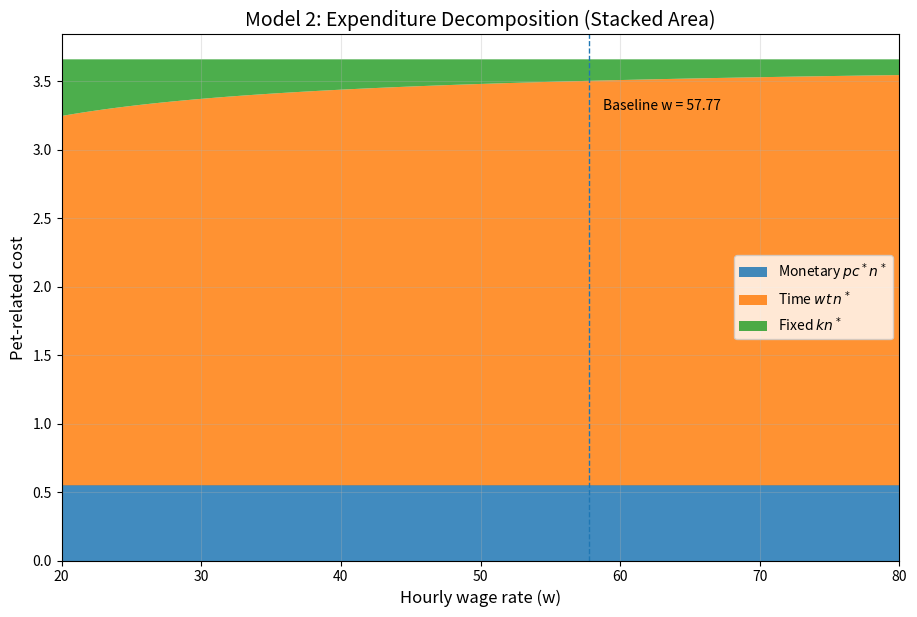
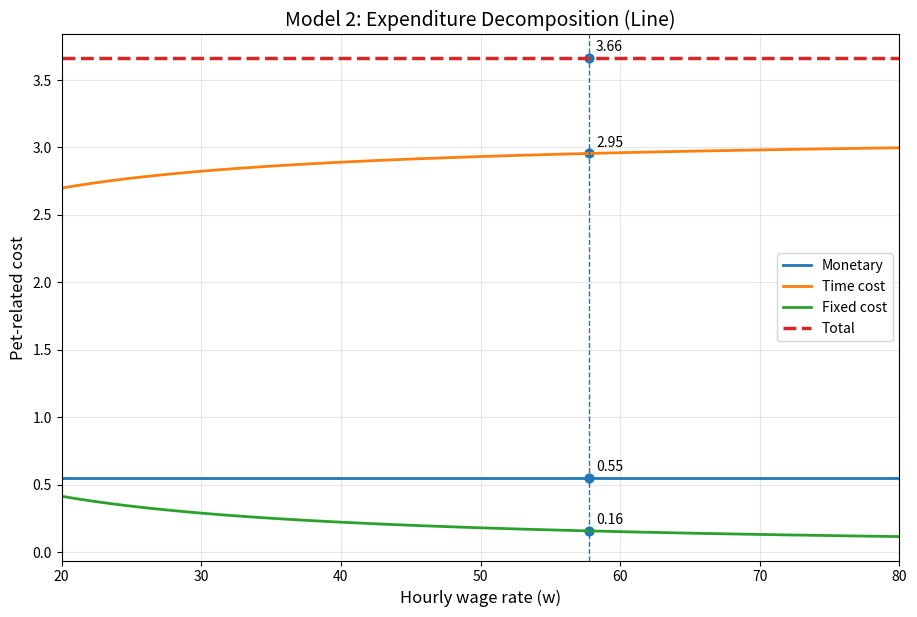
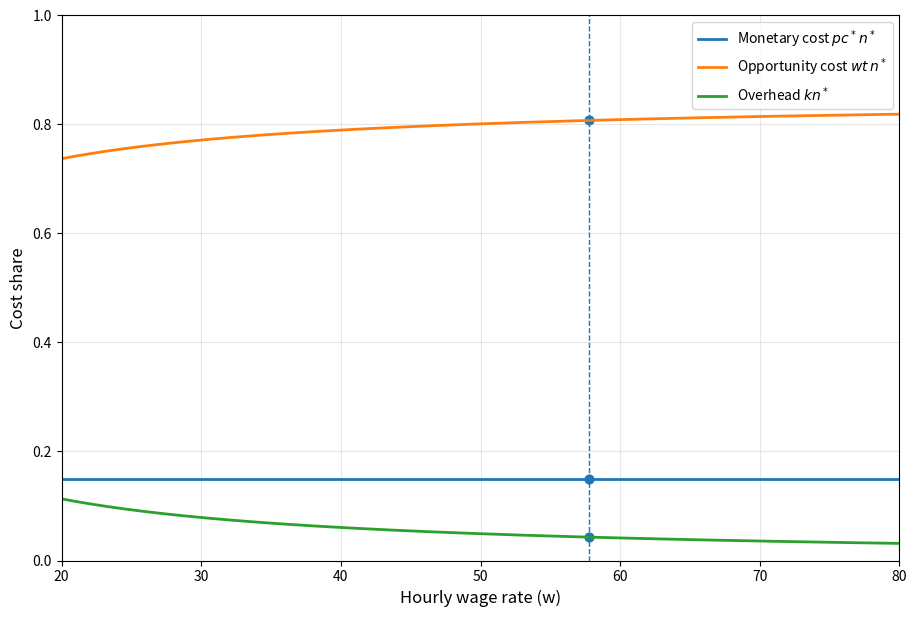

Generate these figures, in order, with matplotlib:
import math
import numpy as np
import matplotlib.pyplot as plt

w0 = 57.77
t = 0.0326
p = 1.0
k = 0.1
alpha = 3.66
gamma = 0.15

wMin = 20
wMax = 80

def nStar(w):
    return alpha * (1.0 - gamma) / (w * t + k)

def cStar(w):
    return gamma * (w * t + k) / (p * (1.0 - gamma))

def monetaryExpenditure(w):
    return p * cStar(w) * nStar(w)

def timeOpportunityCost(w):
    return w * t * nStar(w)

def fixedCostComponent(w):
    return k * nStar(w)

def totalPetCost(w):
    return (
        monetaryExpenditure(w)
        + timeOpportunityCost(w)
        + fixedCostComponent(w)
    )

wGrid = np.linspace(wMin, wMax, 400)

nVals = nStar(wGrid)
cVals = cStar(wGrid)

monetaryVals = monetaryExpenditure(wGrid)
timeVals = timeOpportunityCost(wGrid)
fixedVals = fixedCostComponent(wGrid)
totalVals = totalPetCost(wGrid)

monetaryShareVals = monetaryVals / totalVals
timeShareVals = timeVals / totalVals
fixedShareVals = fixedVals / totalVals

baselineN = nStar(w0)
baselineC = cStar(w0)

baselineMonetary = monetaryExpenditure(w0)
baselineTime = timeOpportunityCost(w0)
baselineFixed = fixedCostComponent(w0)
baselineTotal = totalPetCost(w0)

baselineMonetaryShare = baselineMonetary / baselineTotal
baselineTimeShare = baselineTime / baselineTotal
baselineFixedShare = baselineFixed / baselineTotal

print("Baseline parameter values")
print(f"w = {w0:.2f}, t = {t}, p = {p}, k = {k}, alpha = {alpha}, gamma = {gamma}")
print()

print("Baseline optimal choices")
print(f"n* = {baselineN:.4f}")
print(f"c* = {baselineC:.4f}")
print()

print("Baseline expenditure decomposition")
print(f"Monetary (pc*n*) = {baselineMonetary:.4f}")
print(f"Time cost (wtn*) = {baselineTime:.4f}")
print(f"Fixed cost (kn*) = {baselineFixed:.4f}")
print(f"Total cost (pc*n* + wtn* + kn*) = {baselineTotal:.4f}")
print()

print("Baseline cost shares")
print(f"Monetary share = {baselineMonetaryShare:.4f}")
print(f"Time share = {baselineTimeShare:.4f}")
print(f"Fixed share = {baselineFixedShare:.4f}")

#
# Figure 1: Stacked area plot
#
fig1, ax1 = plt.subplots(figsize=(9, 6))

ax1.stackplot(
    wGrid,
    monetaryVals,
    timeVals,
    fixedVals,
    labels=[
        r"Monetary $pc^*n^*$",
        r"Time $wt\,n^*$",
        r"Fixed $kn^*$"
    ],
    alpha=0.85
)

ax1.axvline(w0, linestyle="--", linewidth=1)
ax1.text(
    w0 + 1,
    max(totalVals) * 0.9,
    f"Baseline w = {w0:.2f}",
    fontsize=10
)

ax1.margins(x=0)
ax1.set_xlim(wMin, wMax)
ax1.set_xlabel("Hourly wage rate (w)", fontsize=12)
ax1.set_ylabel("Pet-related cost", fontsize=12)
ax1.set_title("Model 2: Expenditure Decomposition (Stacked Area)", fontsize=14)
ax1.legend()
ax1.grid(True, alpha=0.3)

plt.tight_layout(pad=0.1)
# #plt.show()

#
# Figure 2: Line plot
#
fig2, ax2 = plt.subplots(figsize=(9, 6))

ax2.plot(wGrid, monetaryVals, label="Monetary", linewidth=2)
ax2.plot(wGrid, timeVals, label="Time cost", linewidth=2)
ax2.plot(wGrid, fixedVals, label="Fixed cost", linewidth=2)
ax2.plot(wGrid, totalVals, label="Total", linewidth=2.5, linestyle="--")

ax2.axvline(w0, linestyle="--", linewidth=1)

ax2.scatter(
    [w0, w0, w0, w0],
    [baselineMonetary, baselineTime, baselineFixed, baselineTotal],
    s=40
)

ax2.annotate(f"{baselineMonetary:.2f}", (w0, baselineMonetary), xytext=(5, 5), textcoords="offset points")
ax2.annotate(f"{baselineTime:.2f}", (w0, baselineTime), xytext=(5, 5), textcoords="offset points")
ax2.annotate(f"{baselineFixed:.2f}", (w0, baselineFixed), xytext=(5, 5), textcoords="offset points")
ax2.annotate(f"{baselineTotal:.2f}", (w0, baselineTotal), xytext=(5, 5), textcoords="offset points")

ax2.margins(x=0)
ax2.set_xlim(wMin, wMax)
ax2.set_xlabel("Hourly wage rate (w)", fontsize=12)
ax2.set_ylabel("Pet-related cost", fontsize=12)
ax2.set_title("Model 2: Expenditure Decomposition (Line)", fontsize=14)
ax2.legend()
ax2.grid(True, alpha=0.3)

plt.tight_layout(pad=0.1)
# plt.show()

#
# Figure 3: Cost shares
#
fig3, ax3 = plt.subplots(figsize=(9, 6))

ax3.plot(wGrid, monetaryShareVals, label=r"Monetary cost $pc^*n^*$", linewidth=2)
ax3.plot(wGrid, timeShareVals, label=r"Opportunity cost $wt\,n^*$", linewidth=2)
ax3.plot(wGrid, fixedShareVals, label=r"Overhead $kn^*$", linewidth=2)

ax3.axvline(w0, linestyle="--", linewidth=1)

ax3.scatter(
    [w0, w0, w0],
    [baselineMonetaryShare, baselineTimeShare, baselineFixedShare],
    s=40
)

# ax3.annotate(f"{baselineMonetaryShare:.2f}", (w0, baselineMonetaryShare), xytext=(5, 5), textcoords="offset points")
# ax3.annotate(f"{baselineTimeShare:.2f}", (w0, baselineTimeShare), xytext=(5, 5), textcoords="offset points")
# ax3.annotate(f"{baselineFixedShare:.2f}", (w0, baselineFixedShare), xytext=(5, 5), textcoords="offset points")

ax3.set_xlabel("Hourly wage rate (w)", fontsize=12)
ax3.set_ylabel("Cost share", fontsize=12)

ax3.margins(x=0)
ax3.set_xlim(wMin, wMax)
ax3.set_ylim(0, 1)
# ax3.set_title("Model 2: Cost Shares", fontsize=14)
ax3.legend()
ax3.grid(True, alpha=0.3)

plt.tight_layout(pad=0.1)
plt.show()

# fig1.savefig("stackedArea.png", dpi=300, bbox_inches="tight", pad_inches=0)
# fig2.savefig("linePlot.png", dpi=300, bbox_inches="tight", pad_inches=0)
# fig3.savefig("costShares.png", dpi=300, bbox_inches="tight", pad_inches=0)
